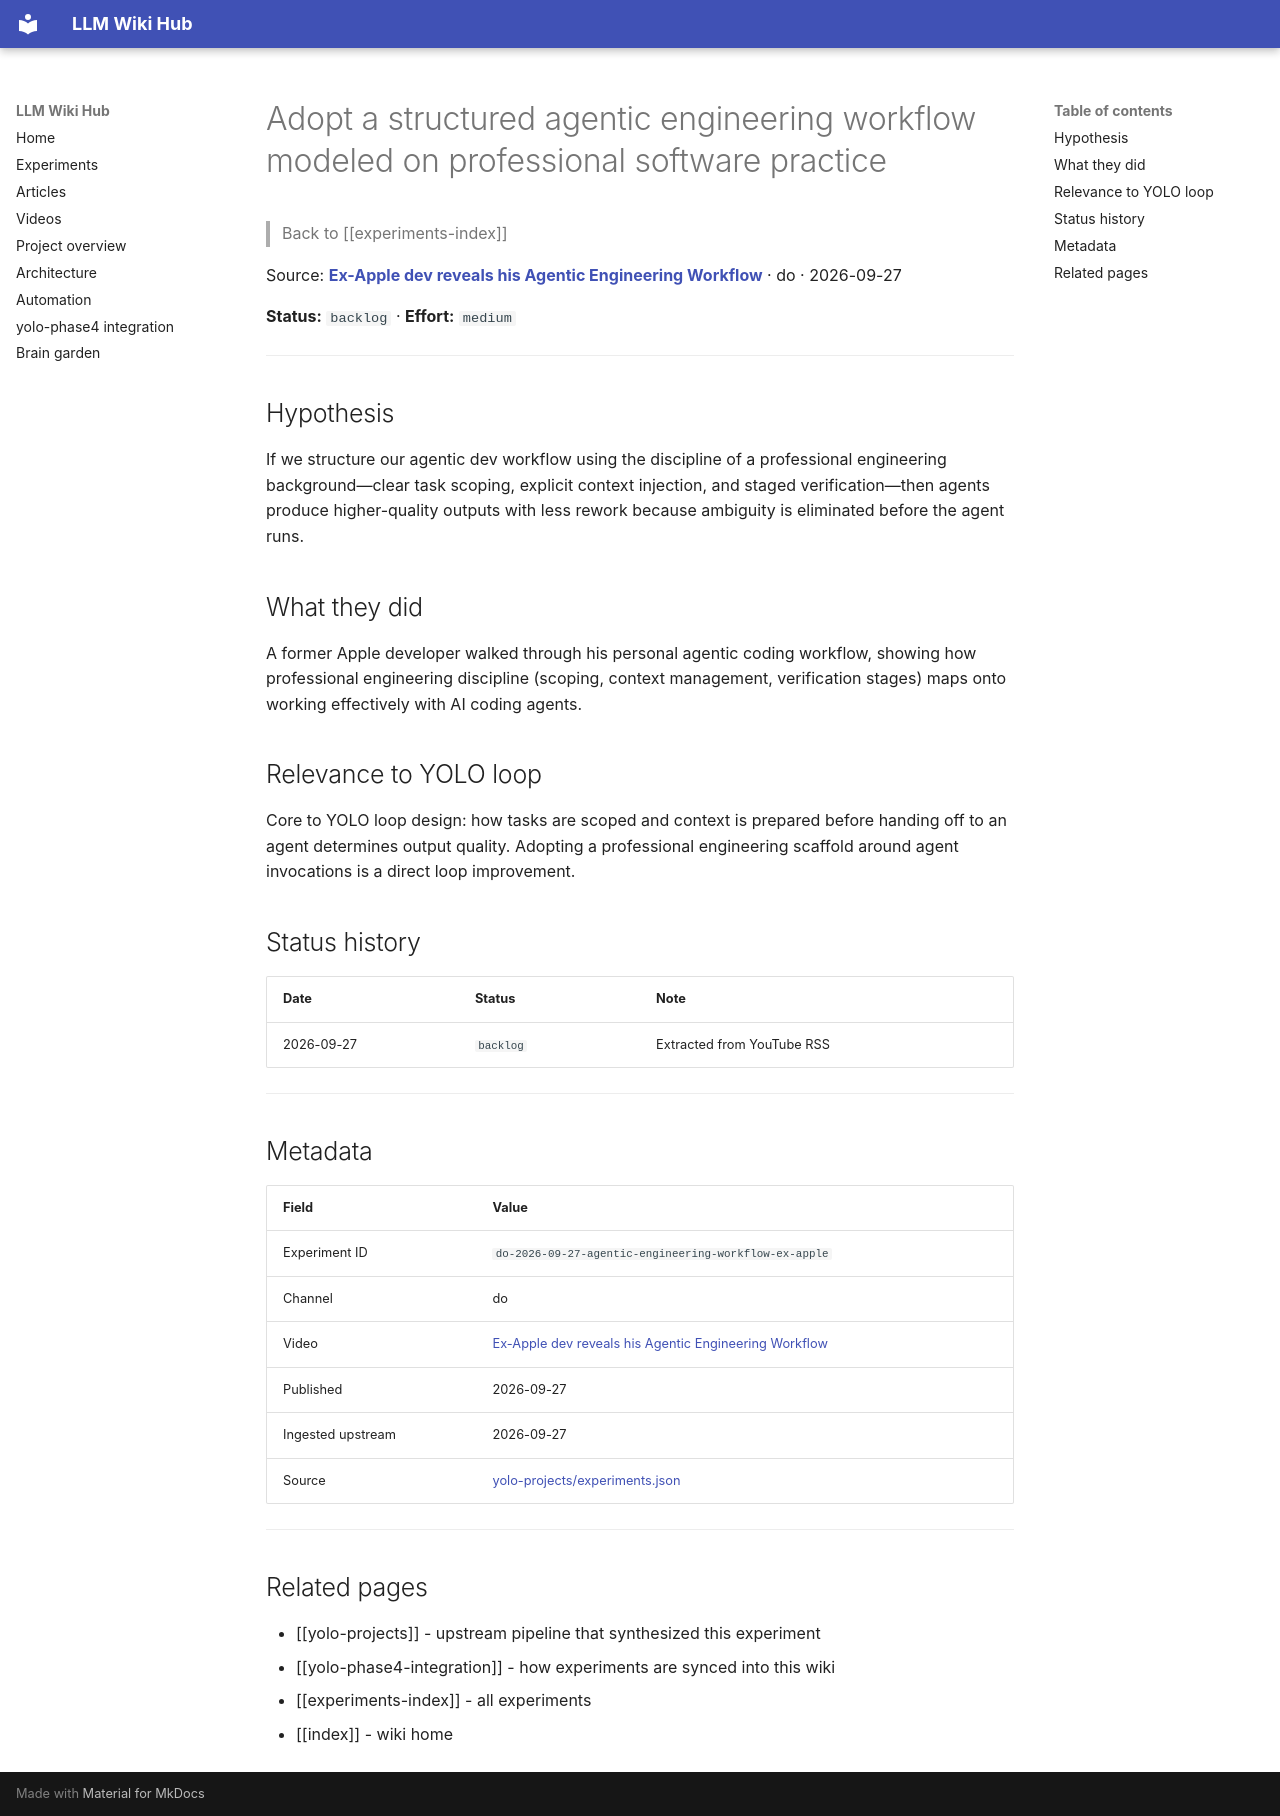

repository: Anguijm/llm-wiki-hub · page: experiments/do-2026-09-27-agentic-engineering-workflow-ex-apple/index.html · generator: mkdocs

# Adopt a structured agentic engineering workflow modeled on professional software practice

> Back to [[experiments-index]]

Source: **[Ex-Apple dev reveals his Agentic Engineering Workflow](https://www.youtube.com/watch?v=A-JBaNvv3Tk)** · do · 2026-09-27

**Status:** `backlog` · **Effort:** `medium`

---

## Hypothesis

If we structure our agentic dev workflow using the discipline of a professional engineering background—clear task scoping, explicit context injection, and staged verification—then agents produce higher-quality outputs with less rework because ambiguity is eliminated before the agent runs.

## What they did

A former Apple developer walked through his personal agentic coding workflow, showing how professional engineering discipline (scoping, context management, verification stages) maps onto working effectively with AI coding agents.

## Relevance to YOLO loop

Core to YOLO loop design: how tasks are scoped and context is prepared before handing off to an agent determines output quality. Adopting a professional engineering scaffold around agent invocations is a direct loop improvement.

## Status history

| Date | Status | Note |
|---|---|---|
| 2026-09-27 | `backlog` | Extracted from YouTube RSS |

---

## Metadata

| Field | Value |
|---|---|
| Experiment ID | `do-2026-09-27-agentic-engineering-workflow-ex-apple` |
| Channel | do |
| Video | [Ex-Apple dev reveals his Agentic Engineering Workflow](https://www.youtube.com/watch?v=A-JBaNvv3Tk) |
| Published | 2026-09-27 |
| Ingested upstream | 2026-09-27 |
| Source | [yolo-projects/experiments.json](https://github.com/Anguijm/yolo-projects/blob/main/experiments.json) |

---

## Related pages

- [[yolo-projects]] - upstream pipeline that synthesized this experiment
- [[yolo-phase4-integration]] - how experiments are synced into this wiki
- [[experiments-index]] - all experiments
- [[index]] - wiki home
